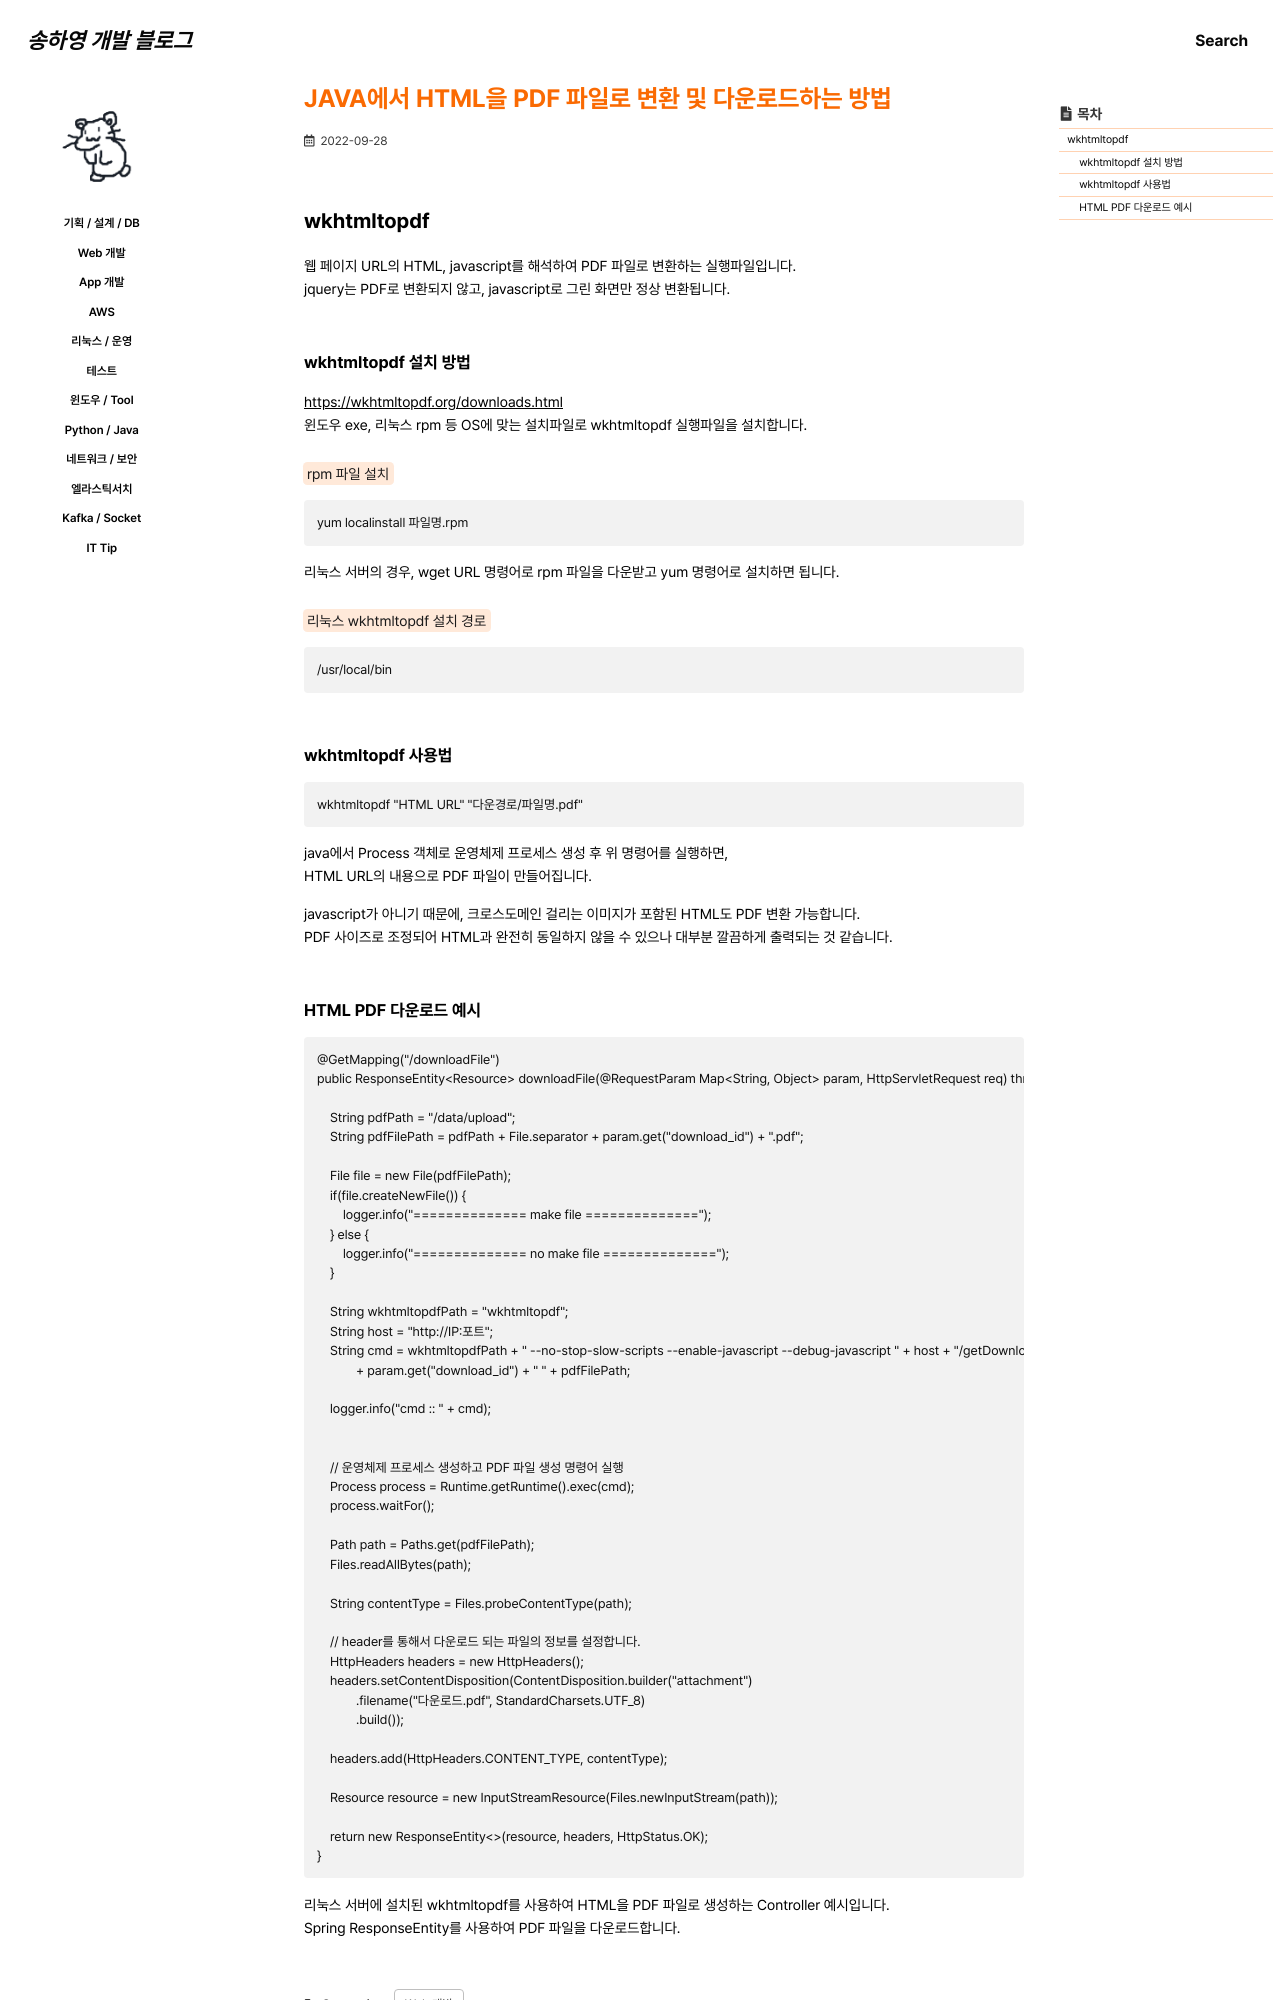

repository: 0songha0/0songha0.github.io · page: web-dev/2022-09-28-1.html · generator: jekyll

---
title: "JAVA에서 HTML을 PDF 파일로 변환 및 다운로드하는 방법"
excerpt: ""

categories:
   - web-dev
tags:
  - []

permalink: /web-dev/2022-09-28-1

toc: true
toc_sticky: true
 
date: 2022-09-28
last_modified_at: 2022-09-28
---

## wkhtmltopdf

웹 페이지 URL의 HTML, javascript를 해석하여 PDF 파일로 변환하는 실행파일입니다.  
jquery는 PDF로 변환되지 않고, javascript로 그린 화면만 정상 변환됩니다.

### wkhtmltopdf 설치 방법
<https://wkhtmltopdf.org/downloads.html>{: target="_blank"}  
윈도우 exe, 리눅스 rpm 등 OS에 맞는 설치파일로 wkhtmltopdf 실행파일을 설치합니다.

<mark>rpm 파일 설치</mark>
```
yum localinstall 파일명.rpm
```
리눅스 서버의 경우, wget URL 명령어로 rpm 파일을 다운받고 yum 명령어로 설치하면 됩니다.

<mark>리눅스 wkhtmltopdf 설치 경로</mark>
```
/usr/local/bin
```

### wkhtmltopdf 사용법
```
wkhtmltopdf "HTML URL" "다운경로/파일명.pdf"
```
java에서 Process 객체로 운영체제 프로세스 생성 후 위 명령어를 실행하면,  
HTML URL의 내용으로 PDF 파일이 만들어집니다.

javascript가 아니기 때문에, 크로스도메인 걸리는 이미지가 포함된 HTML도 PDF 변환 가능합니다.  
PDF 사이즈로 조정되어 HTML과 완전히 동일하지 않을 수 있으나 대부분 깔끔하게 출력되는 것 같습니다.
